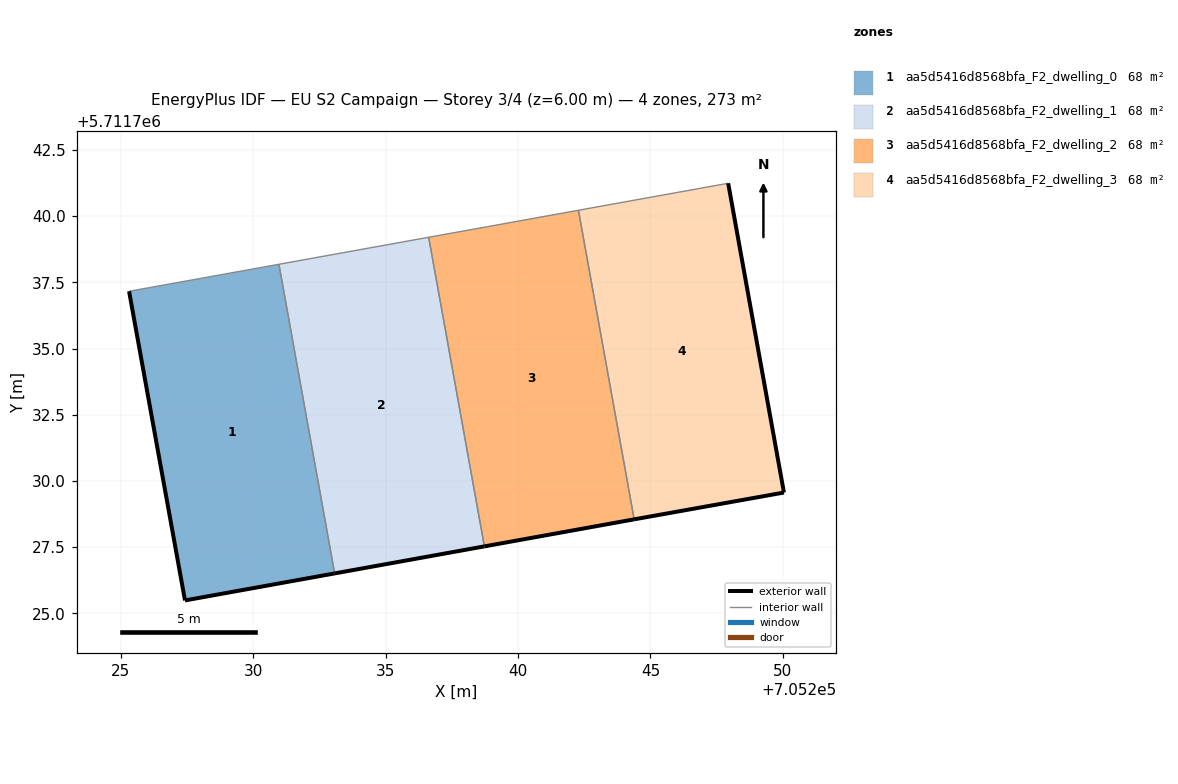
=== STOREY PLAN SPEC (per zone: floor XY polygon, exterior-wall plan segments, windows/doors) ===
zone 1: aa5d5416d8568bfa_F2_dwelling_0  (68.2 m²)
  floor: (705233.08, 5711726.51) (705230.97, 5711738.18) (705225.31, 5711737.16) (705227.42, 5711725.49)
  exterior wall: (705233.08, 5711726.51) – (705227.43, 5711725.49)  [5.7 m]
  exterior wall: (705227.43, 5711725.49) – (705225.31, 5711737.16)  [11.9 m]
  interior walls: 2
zone 2: aa5d5416d8568bfa_F2_dwelling_1  (68.2 m²)
  floor: (705238.73, 5711727.53) (705236.63, 5711739.20) (705230.97, 5711738.18) (705233.08, 5711726.51)
  exterior wall: (705238.73, 5711727.53) – (705233.08, 5711726.51)  [5.7 m]
  interior walls: 3
zone 3: aa5d5416d8568bfa_F2_dwelling_2  (68.2 m²)
  floor: (705244.39, 5711728.55) (705242.28, 5711740.22) (705236.63, 5711739.20) (705238.73, 5711727.53)
  exterior wall: (705244.39, 5711728.55) – (705238.73, 5711727.53)  [5.7 m]
  interior walls: 3
zone 4: aa5d5416d8568bfa_F2_dwelling_3  (68.2 m²)
  floor: (705250.04, 5711729.56) (705247.94, 5711741.24) (705242.28, 5711740.22) (705244.39, 5711728.55)
  exterior wall: (705247.94, 5711741.24) – (705250.04, 5711729.56)  [11.9 m]
  exterior wall: (705250.04, 5711729.56) – (705244.39, 5711728.55)  [5.7 m]
  interior walls: 2

=== DERIVED (storey summary) ===
Building: EU S2 Campaign
Storey: 3 of 4  (floor level z = 6.00 m)
Storey gross floor area: 272.7 m²
Zones on this storey: 4
  - aa5d5416d8568bfa_F2_dwelling_0: floor 68.2 m²; exterior wall 17.6 m (52.8 m²); WWR 0.0%
  - aa5d5416d8568bfa_F2_dwelling_1: floor 68.2 m²; exterior wall 5.7 m (17.2 m²); WWR 0.0%
  - aa5d5416d8568bfa_F2_dwelling_2: floor 68.2 m²; exterior wall 5.7 m (17.2 m²); WWR 0.0%
  - aa5d5416d8568bfa_F2_dwelling_3: floor 68.2 m²; exterior wall 17.6 m (52.8 m²); WWR 0.0%
Zone adjacency (shared interzone walls):
  - aa5d5416d8568bfa_F2_dwelling_0 ↔ aa5d5416d8568bfa_F2_dwelling_1
  - aa5d5416d8568bfa_F2_dwelling_1 ↔ aa5d5416d8568bfa_F2_dwelling_2
  - aa5d5416d8568bfa_F2_dwelling_2 ↔ aa5d5416d8568bfa_F2_dwelling_3